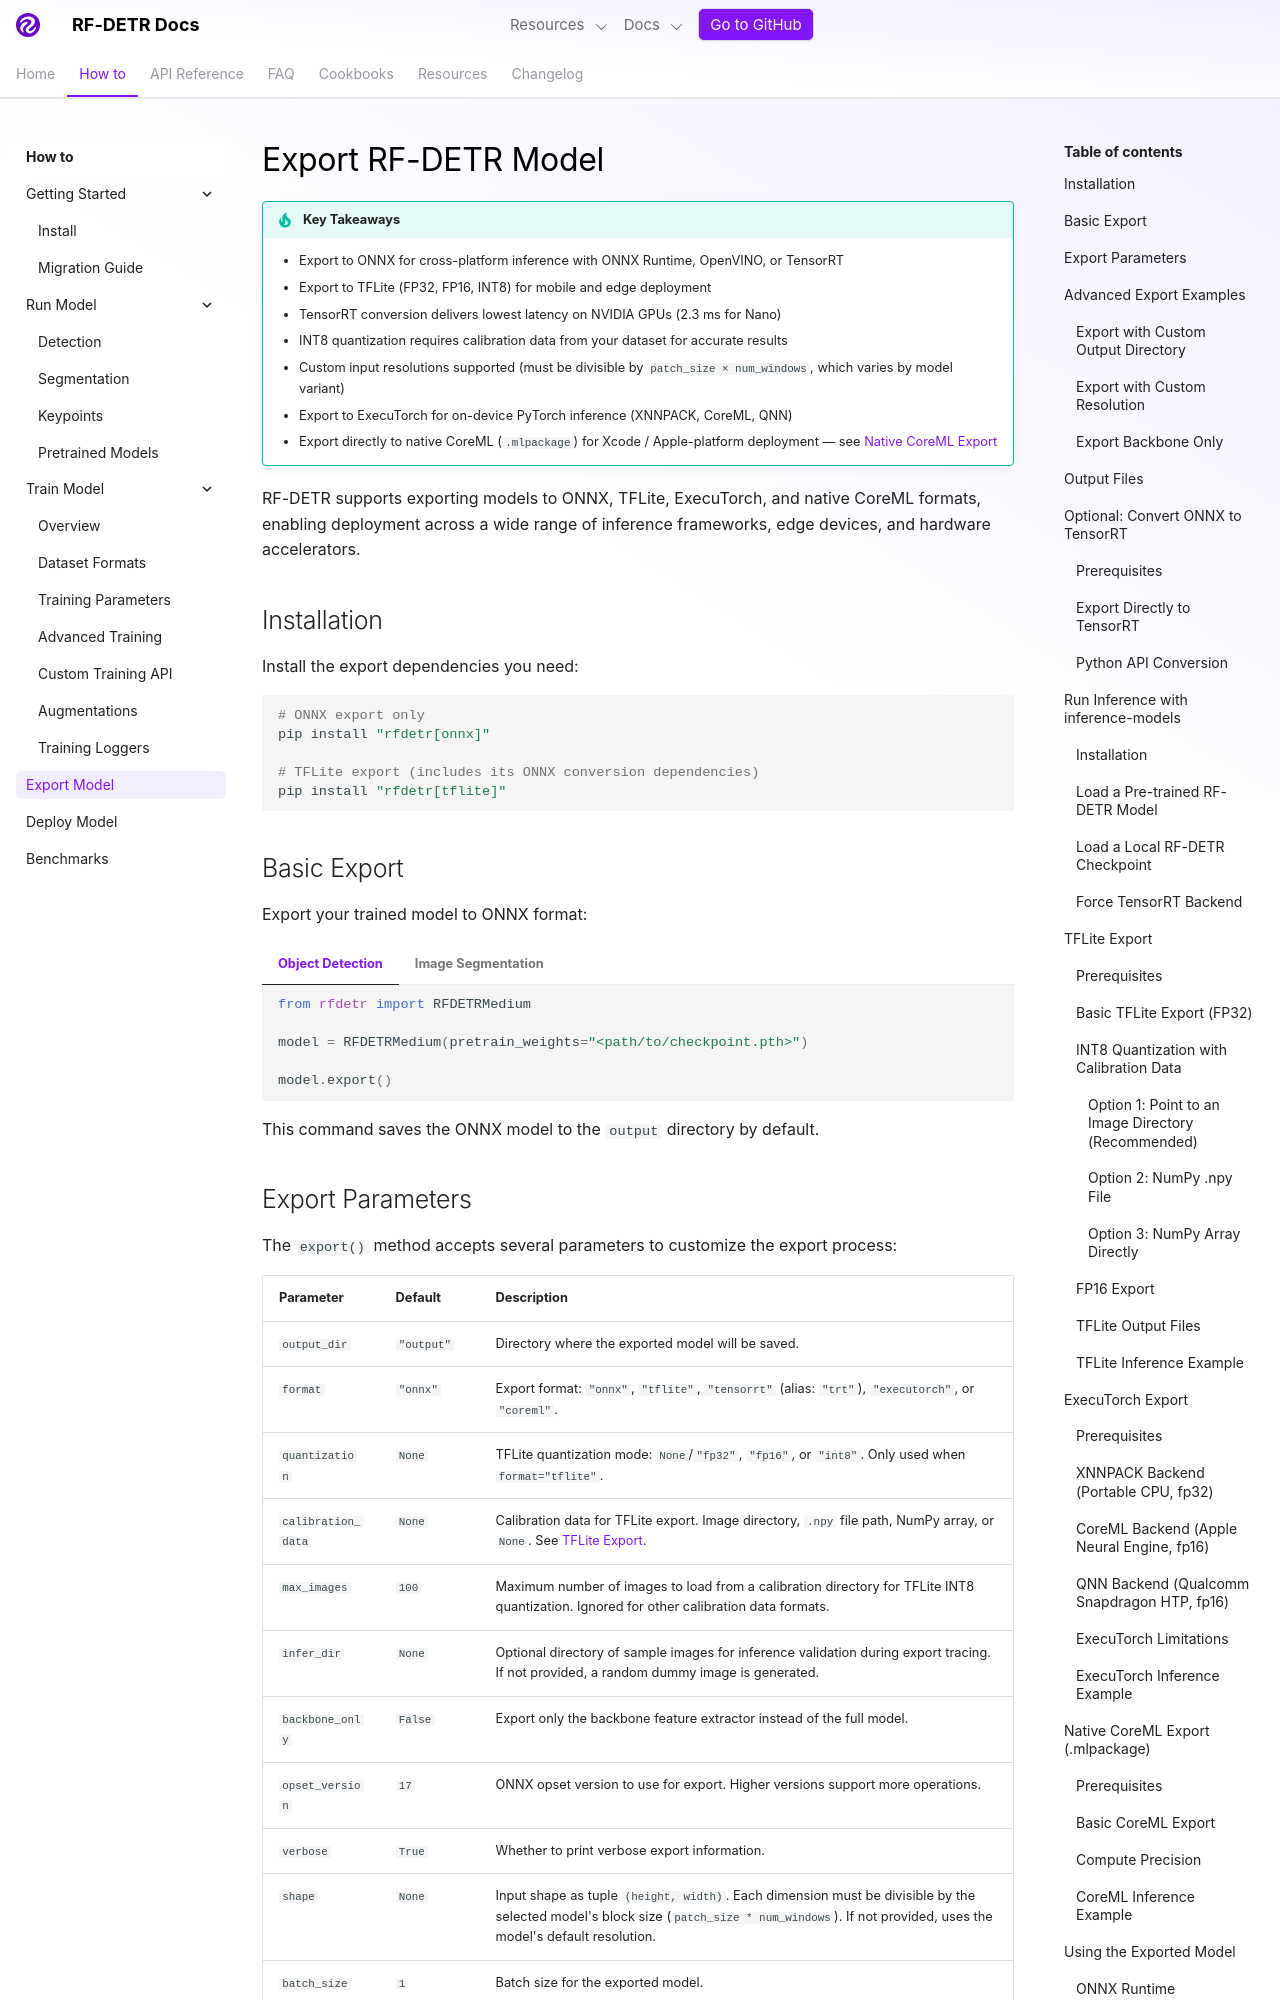

repository: salvaba94/rf-detr · page: develop/learn/export/index.html · generator: mkdocs

---
description: Export RF-DETR models to ONNX, TensorRT, TFLite, ExecuTorch, and native CoreML (FP32/FP16/INT8) for high-performance inference on GPUs, mobile, and edge devices.
---

# Export RF-DETR Model

!!! tip "Key Takeaways"

    - Export to ONNX for cross-platform inference with ONNX Runtime, OpenVINO, or TensorRT
    - Export to TFLite (FP32, FP16, INT8) for mobile and edge deployment
    - TensorRT conversion delivers lowest latency on NVIDIA GPUs (2.3 ms for Nano)
    - INT8 quantization requires calibration data from your dataset for accurate results
    - Custom input resolutions supported (must be divisible by `patch_size × num_windows`, which varies by model variant)
    - Export to ExecuTorch for on-device PyTorch inference (XNNPACK, CoreML, QNN)
    - Export directly to native CoreML (`.mlpackage`) for Xcode / Apple-platform deployment — see
        [Native CoreML Export](#native-coreml-export-mlpackage)

RF-DETR supports exporting models to ONNX, TFLite, ExecuTorch, and native CoreML formats, enabling deployment across a wide range of inference frameworks, edge devices, and hardware accelerators.

## Installation

Install the export dependencies you need:

```bash
# ONNX export only
pip install "rfdetr[onnx]"

# TFLite export (includes its ONNX conversion dependencies)
pip install "rfdetr[tflite]"
```

## Basic Export

Export your trained model to ONNX format:

=== "Object Detection"

    ```python
    from rfdetr import RFDETRMedium

    model = RFDETRMedium(pretrain_weights="<path/to/checkpoint.pth>")

    model.export()
    ```

=== "Image Segmentation"

    ```python
    from rfdetr import RFDETRSegMedium

    model = RFDETRSegMedium(pretrain_weights="<path/to/checkpoint.pth>")

    model.export()
    ```

This command saves the ONNX model to the `output` directory by default.
